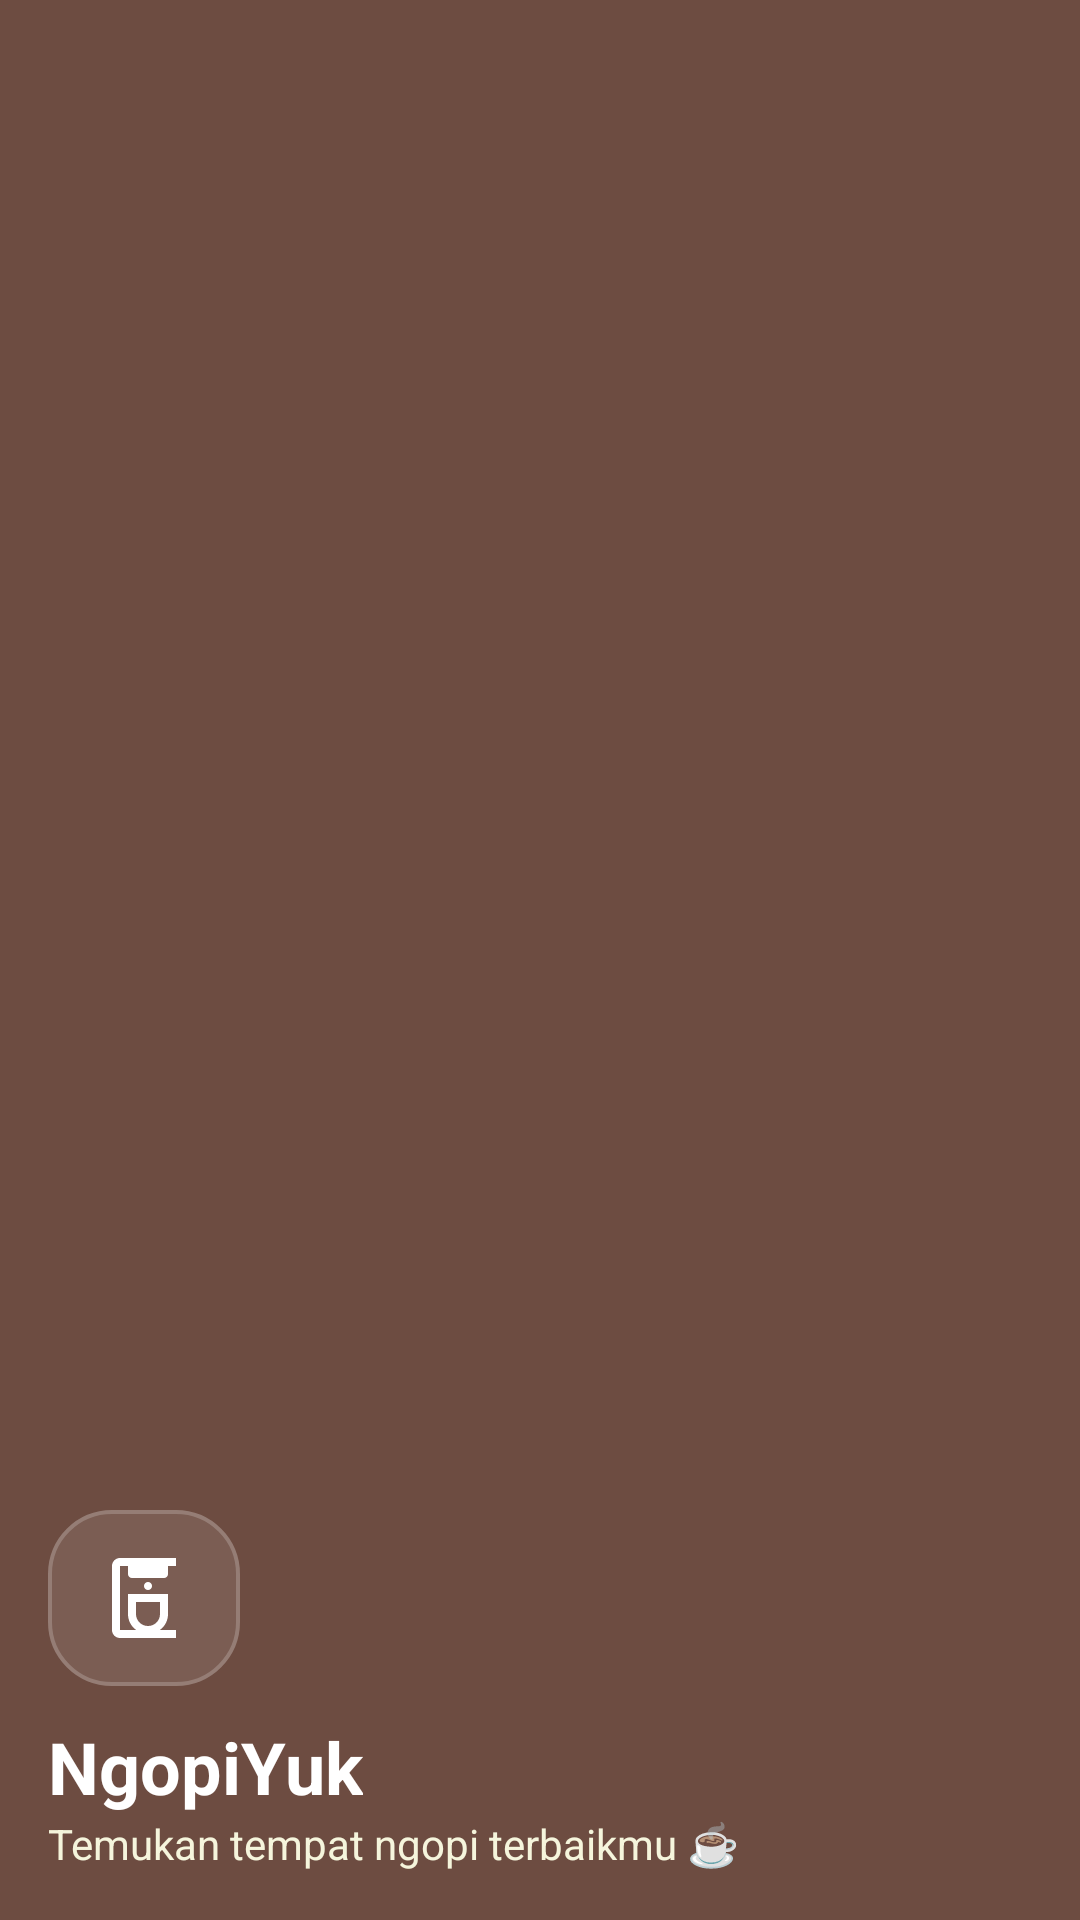

Produce the Android XML layout that renders to this screen, including the resource entries it uses.
<!-- AndroidManifest.xml: application theme Theme.NgopiYuk -->
<!-- res/layout/nav_header.xml -->
<?xml version="1.0" encoding="utf-8"?>
<LinearLayout xmlns:android="http://schemas.android.com/apk/res/android"
    android:layout_width="match_parent"
    android:layout_height="@dimen/nav_header_height"
    android:background="@color/coffee_primary"
    android:gravity="bottom"
    android:orientation="vertical"
    android:padding="@dimen/margin_medium"
    android:theme="@style/ThemeOverlay.MaterialComponents.Dark">

    <ImageView
        android:layout_width="64dp"
        android:layout_height="64dp"
        android:layout_marginBottom="@dimen/margin_small"
        android:contentDescription="@string/app_name"
        android:src="@drawable/logo_ngopiyuk" />

    <TextView
        android:layout_width="wrap_content"
        android:layout_height="wrap_content"
        android:text="@string/app_name"
        android:textColor="@color/white"
        android:textSize="@dimen/text_header"
        android:textStyle="bold" />

    <TextView
        android:layout_width="wrap_content"
        android:layout_height="wrap_content"
        android:text="@string/nav_header_subtitle"
        android:textColor="@color/coffee_cream"
        android:textSize="@dimen/text_body" />

</LinearLayout>
<!-- resources referenced by this layout -->
<resources>
  <color name="coffee_cream">#F5F5DC</color>
  <color name="coffee_primary">#6D4C41</color>
  <color name="white">#FFFFFFFF</color>
  <dimen name="margin_medium">16dp</dimen>
  <dimen name="margin_small">8dp</dimen>
  <dimen name="text_body">14sp</dimen>
  <dimen name="text_header">24sp</dimen>
  <!-- drawable logo_ngopiyuk (drawable) -->
  <vector xmlns:android="http://schemas.android.com/apk/res/android"
      android:width="48dp"
      android:height="44dp"
      android:viewportWidth="48"
      android:viewportHeight="44">
    <path
        android:pathData="M16,0L32,0A16,16 0,0 1,48 16L48,28A16,16 0,0 1,32 44L16,44A16,16 0,0 1,0 28L0,16A16,16 0,0 1,16 0z"
        android:fillColor="#ffffff"
        android:fillAlpha="0.1"/>
    <path
        android:strokeWidth="1"
        android:pathData="M16,0.5L32,0.5A15.5,15.5 0,0 1,47.5 16L47.5,28A15.5,15.5 0,0 1,32 43.5L16,43.5A15.5,15.5 0,0 1,0.5 28L0.5,16A15.5,15.5 0,0 1,16 0.5z"
        android:strokeAlpha="0.2"
        android:fillColor="#00000000"
        android:strokeColor="#ffffff"/>
    <path
        android:pathData="M18,32C17.45,32 16.979,31.804 16.587,31.413C16.196,31.021 16,30.55 16,30V14C16,13.45 16.196,12.979 16.587,12.587C16.979,12.196 17.45,12 18,12H32V14H30V16C30,16.283 29.904,16.521 29.712,16.712C29.521,16.904 29.283,17 29,17H21C20.717,17 20.479,16.904 20.288,16.712C20.096,16.521 20,16.283 20,16V14H18V14V14V30V30V30H22.05C21.417,29.55 20.917,28.979 20.55,28.288C20.183,27.596 20,26.833 20,26V21H30V26C30,26.833 29.817,27.596 29.45,28.288C29.083,28.979 28.583,29.55 27.95,30H32V32H18V32M25,29C25.833,29 26.542,28.708 27.125,28.125C27.708,27.542 28,26.833 28,26V23H22V26C22,26.833 22.292,27.542 22.875,28.125C23.458,28.708 24.167,29 25,29V29M25,20C25.283,20 25.521,19.904 25.712,19.712C25.904,19.521 26,19.283 26,19C26,18.717 25.904,18.479 25.712,18.288C25.521,18.096 25.283,18 25,18C24.717,18 24.479,18.096 24.288,18.288C24.096,18.479 24,18.717 24,19C24,19.283 24.096,19.521 24.288,19.712C24.479,19.904 24.717,20 25,20V20M25,23V23V23V23V23V23V23V23V23"
        android:fillColor="#ffffff"/>
  </vector>
  <string name="app_name">NgopiYuk</string>
  <string name="nav_header_subtitle">Temukan tempat ngopi terbaikmu ☕</string>
  <style name="Theme.NgopiYuk" parent="Base.Theme.NgopiYuk" />
  <style name="Base.Theme.NgopiYuk" parent="Theme.Material3.DayNight.NoActionBar">
          
          <item name="colorPrimary">@color/nav_primary</item>
          <item name="colorOnPrimary">@color/white</item>
          <item name="colorPrimaryContainer">#5D4037</item>
          <item name="colorOnPrimaryContainer">#D4ADA1</item>
  
          
          <item name="colorSecondary">#5E604D</item>
          <item name="colorOnSecondary">@color/white</item>
          <item name="colorSecondaryContainer">#E1E1C9</item>
          <item name="colorOnSecondaryContainer">#636451</item>
  
          
          <item name="colorTertiary">#003A11</item>
          <item name="colorOnTertiary">@color/white</item>
          <item name="colorTertiaryContainer">#08531E</item>
          <item name="colorOnTertiaryContainer">#80C683</item>
  
          
          <item name="colorSurface">#FCF9F8</item>
          <item name="colorOnSurface">#1B1C1C</item>
          <item name="colorSurfaceVariant">#E4E2E1</item>
          <item name="colorOnSurfaceVariant">#504441</item>
  
          
          <item name="colorOutline">#827470</item>
          <item name="colorOutlineVariant">#D4C3BE</item>
  
          
          <item name="colorError">#BA1A1A</item>
          <item name="colorOnError">@color/white</item>
          <item name="colorErrorContainer">#FFDAD6</item>
          <item name="colorOnErrorContainer">#93000A</item>
  
          
          <item name="android:statusBarColor">@color/white</item>
          <item name="android:windowLightStatusBar">true</item>
          <item name="android:windowBackground">@color/coffee_light</item>
      </style>
  <color name="nav_primary">#442A22</color>
  <color name="coffee_light">#FFF8F6</color>
</resources>
